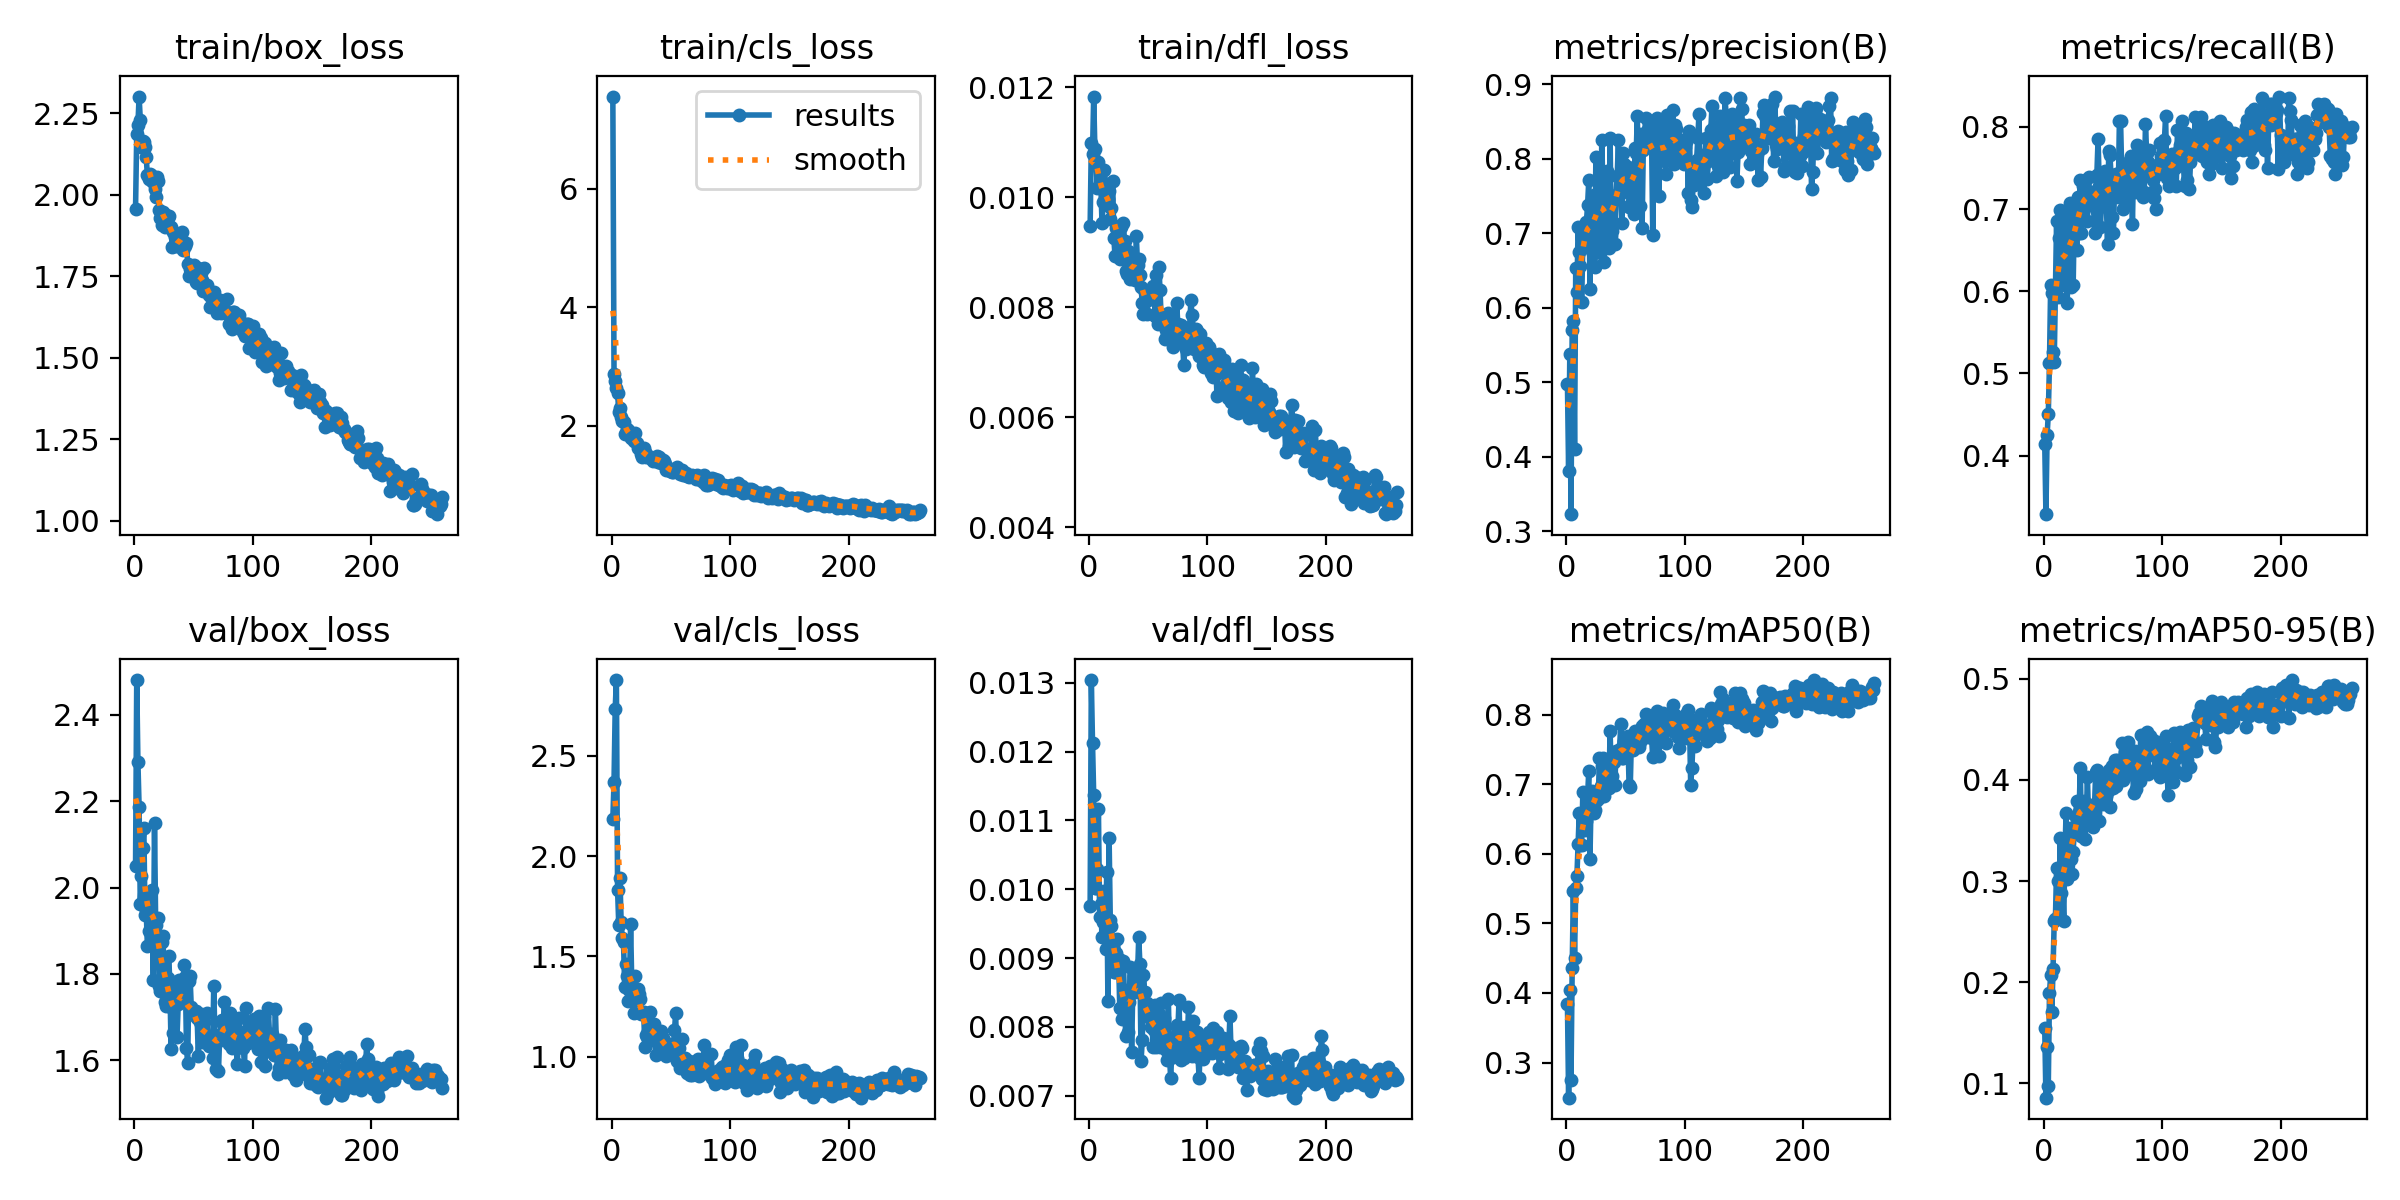

The file beside this chart, header and first rows:
epoch, time, train/box_loss, train/cls_loss, train/dfl_loss, metrics/precision(B), metrics/recall(B), metrics/mAP50(B), metrics/mAP50-95(B), val/box_loss, val/cls_loss, val/dfl_loss, lr/pg0, lr/pg1, lr/pg2
1, 48.18, 1.957, 7.554, 0.00948, 0.4984, 0.4143, 0.3843, 0.1543, 2.05, 2.187, 0.00975, 0.0006625, 0.0006625, 0.0006625
2, 87.72, 2.186, 2.871, 0.01098, 0.3806, 0.3286, 0.2495, 0.08556, 2.481, 2.372, 0.01304, 0.001329, 0.001329, 0.001329
3, 127.2, 2.213, 2.759, 0.01079, 0.5384, 0.425, 0.4047, 0.1353, 2.292, 2.736, 0.01213, 0.001996, 0.001996, 0.001996
4, 166.9, 2.301, 2.632, 0.01183, 0.323, 0.45, 0.2751, 0.09754, 2.187, 2.879, 0.01137, 0.002, 0.002, 0.002
5, 207.8, 2.231, 2.548, 0.01088, 0.5707, 0.5128, 0.4358, 0.1889, 1.962, 1.831, 0.01002, 0.001999, 0.001999, 0.001999
6, 247.4, 2.146, 2.232, 0.01064, 0.5826, 0.6081, 0.5463, 0.207, 2.026, 1.657, 0.01002, 0.001999, 0.001999, 0.001999
7, 286.8, 2.166, 2.299, 0.01017, 0.4108, 0.5975, 0.4509, 0.1704, 2.092, 1.893, 0.0103, 0.001998, 0.001998, 0.001998
8, 326.2, 2.162, 2.148, 0.01064, 0.6536, 0.5256, 0.5512, 0.2131, 2.139, 1.671, 0.01116, 0.001997, 0.001997, 0.001997
9, 365.7, 2.145, 2.081, 0.01025, 0.6218, 0.5143, 0.5688, 0.2603, 1.937, 1.589, 0.00959, 0.001997, 0.001997, 0.001997
10, 405.8, 2.115, 2.063, 0.01025, 0.7083, 0.6, 0.6139, 0.2621, 1.947, 1.57, 0.00978, 0.001996, 0.001996, 0.001996
11, 445.9, 2.059, 1.855, 0.00953, 0.6751, 0.6857, 0.6592, 0.3131, 1.864, 1.347, 0.0093, 0.001995, 0.001995, 0.001995
12, 485.5, 2.05, 1.88, 0.00992, 0.6565, 0.5929, 0.6123, 0.3003, 1.899, 1.462, 0.00953, 0.001993, 0.001993, 0.001993
13, 525.7, 2.063, 1.944, 0.01049, 0.6081, 0.6643, 0.613, 0.2671, 1.985, 1.401, 0.00997, 0.001992, 0.001992, 0.001992
14, 565.3, 2.059, 1.924, 0.01024, 0.685, 0.6991, 0.6887, 0.3421, 1.926, 1.279, 0.00913, 0.001991, 0.001991, 0.001991
15, 604.8, 2.041, 1.839, 0.00985, 0.7047, 0.6286, 0.6467, 0.2885, 1.995, 1.33, 0.01025, 0.001989, 0.001989, 0.001989
16, 644.4, 2.038, 1.791, 0.00997, 0.7006, 0.6357, 0.6343, 0.3016, 1.786, 1.659, 0.00837, 0.001988, 0.001988, 0.001988
17, 684.5, 2.018, 1.833, 0.01011, 0.7148, 0.6071, 0.6466, 0.2603, 2.149, 1.354, 0.01075, 0.001986, 0.001986, 0.001986
18, 724.2, 1.994, 1.786, 0.0096, 0.7381, 0.6214, 0.6819, 0.3255, 1.914, 1.318, 0.00955, 0.001984, 0.001984, 0.001984
19, 765.4, 2.054, 1.732, 0.0098, 0.7711, 0.6978, 0.7189, 0.3673, 1.84, 1.219, 0.00946, 0.001982, 0.001982, 0.001982
20, 805.6, 2.041, 1.872, 0.01029, 0.6259, 0.5856, 0.5924, 0.3017, 1.93, 1.402, 0.00913, 0.00198, 0.00198, 0.00198
21, 844.9, 1.953, 1.698, 0.00926, 0.7219, 0.686, 0.6813, 0.3385, 1.773, 1.284, 0.0088, 0.001978, 0.001978, 0.001978
22, 884.2, 1.927, 1.62, 0.00893, 0.6758, 0.7071, 0.6907, 0.3523, 1.759, 1.335, 0.00879, 0.001976, 0.001976, 0.001976
23, 923.6, 1.908, 1.64, 0.00945, 0.7515, 0.6047, 0.6588, 0.3222, 1.875, 1.314, 0.00907, 0.001974, 0.001974, 0.001974
24, 962.9, 1.948, 1.599, 0.00943, 0.6552, 0.6924, 0.6625, 0.3067, 1.888, 1.288, 0.00928, 0.001971, 0.001971, 0.001971
25, 1002, 1.92, 1.526, 0.00947, 0.8027, 0.6071, 0.6761, 0.329, 1.819, 1.212, 0.00898, 0.001969, 0.001969, 0.001969
26, 1042, 1.902, 1.471, 0.00887, 0.7385, 0.7, 0.6852, 0.352, 1.735, 1.218, 0.00827, 0.001966, 0.001966, 0.001966
27, 1081, 1.937, 1.627, 0.00946, 0.6752, 0.6978, 0.6781, 0.3636, 1.725, 1.224, 0.00828, 0.001964, 0.001964, 0.001964
28, 1120, 1.927, 1.554, 0.00896, 0.7461, 0.65, 0.7371, 0.379, 1.79, 1.05, 0.00812, 0.001961, 0.001961, 0.001961
29, 1160, 1.936, 1.463, 0.00954, 0.7228, 0.7143, 0.6978, 0.3505, 1.842, 1.109, 0.00896, 0.001958, 0.001958, 0.001958
30, 1199, 1.902, 1.509, 0.00921, 0.8256, 0.6714, 0.7255, 0.3683, 1.774, 1.099, 0.00841, 0.001955, 0.001955, 0.001955
31, 1238, 1.902, 1.468, 0.00866, 0.7527, 0.7357, 0.738, 0.412, 1.627, 1.127, 0.00787, 0.001952, 0.001952, 0.001952
32, 1277, 1.839, 1.464, 0.00861, 0.6623, 0.6714, 0.6824, 0.3445, 1.721, 1.224, 0.00854, 0.001948, 0.001948, 0.001948
33, 1316, 1.885, 1.445, 0.00902, 0.6873, 0.7286, 0.6958, 0.3787, 1.663, 1.083, 0.00793, 0.001945, 0.001945, 0.001945
34, 1355, 1.869, 1.427, 0.00888, 0.7834, 0.7071, 0.7303, 0.379, 1.75, 1.159, 0.00836, 0.001941, 0.001941, 0.001941
35, 1394, 1.843, 1.407, 0.00852, 0.6905, 0.7357, 0.7249, 0.3421, 1.781, 1.15, 0.00887, 0.001938, 0.001938, 0.001938
36, 1434, 1.848, 1.433, 0.00869, 0.681, 0.7143, 0.6942, 0.3566, 1.655, 1.161, 0.00764, 0.001934, 0.001934, 0.001934
37, 1473, 1.842, 1.418, 0.00854, 0.8285, 0.6857, 0.7763, 0.4034, 1.729, 1.006, 0.00855, 0.00193, 0.00193, 0.00193
38, 1512, 1.864, 1.491, 0.00879, 0.6969, 0.7391, 0.712, 0.3615, 1.786, 1.098, 0.00874, 0.001927, 0.001927, 0.001927
39, 1552, 1.866, 1.39, 0.0085, 0.7033, 0.7071, 0.7124, 0.3636, 1.739, 1.116, 0.0085, 0.001923, 0.001923, 0.001923
40, 1591, 1.885, 1.465, 0.00929, 0.7475, 0.7188, 0.7324, 0.3756, 1.747, 1.075, 0.00873, 0.001919, 0.001919, 0.001919
41, 1631, 1.83, 1.402, 0.00877, 0.6854, 0.7214, 0.6983, 0.368, 1.77, 1.117, 0.00875, 0.001914, 0.001914, 0.001914
42, 1671, 1.845, 1.364, 0.00887, 0.751, 0.711, 0.7478, 0.3536, 1.822, 1.127, 0.0093, 0.00191, 0.00191, 0.00191
43, 1711, 1.843, 1.417, 0.00859, 0.7768, 0.6714, 0.7417, 0.374, 1.794, 1.093, 0.00891, 0.001906, 0.001906, 0.001906
44, 1752, 1.853, 1.393, 0.00836, 0.8253, 0.7, 0.7433, 0.4082, 1.628, 1.04, 0.00751, 0.001901, 0.001901, 0.001901
45, 1793, 1.788, 1.35, 0.00807, 0.7532, 0.7411, 0.751, 0.4101, 1.593, 1.067, 0.00781, 0.001897, 0.001897, 0.001897
46, 1834, 1.749, 1.253, 0.00787, 0.7585, 0.7852, 0.7865, 0.3782, 1.783, 1.002, 0.00875, 0.001892, 0.001892, 0.001892
47, 1875, 1.771, 1.294, 0.00827, 0.7138, 0.7286, 0.7371, 0.3595, 1.795, 1.048, 0.00851, 0.001887, 0.001887, 0.001887
48, 1915, 1.764, 1.269, 0.00826, 0.8083, 0.6786, 0.737, 0.387, 1.724, 1.021, 0.00816, 0.001882, 0.001882, 0.001882
49, 1956, 1.751, 1.228, 0.00788, 0.7928, 0.7108, 0.7625, 0.3868, 1.71, 1.065, 0.00835, 0.001878, 0.001878, 0.001878
50, 1997, 1.785, 1.247, 0.00813, 0.7786, 0.7035, 0.7438, 0.3764, 1.706, 1.049, 0.00816, 0.001873, 0.001873, 0.001873
51, 2039, 1.771, 1.213, 0.00818, 0.7888, 0.7357, 0.7474, 0.4031, 1.706, 1.012, 0.00814, 0.001867, 0.001867, 0.001867
52, 2079, 1.731, 1.209, 0.0082, 0.7886, 0.7461, 0.7689, 0.3945, 1.713, 1.039, 0.008, 0.001862, 0.001862, 0.001862
53, 2119, 1.73, 1.237, 0.00825, 0.735, 0.7071, 0.6993, 0.384, 1.697, 1.131, 0.0083, 0.001857, 0.001857, 0.001857
54, 2159, 1.775, 1.234, 0.00838, 0.7388, 0.6571, 0.6954, 0.3892, 1.61, 1.216, 0.0077, 0.001851, 0.001851, 0.001851
55, 2199, 1.755, 1.296, 0.00822, 0.7659, 0.7712, 0.7665, 0.4102, 1.689, 0.9762, 0.00796, 0.001846, 0.001846, 0.001846
56, 2238, 1.761, 1.254, 0.00785, 0.7872, 0.7661, 0.7489, 0.3734, 1.708, 1.018, 0.00832, 0.00184, 0.00184, 0.00184
57, 2278, 1.737, 1.219, 0.00858, 0.7265, 0.7399, 0.7559, 0.3956, 1.643, 1.045, 0.0077, 0.001835, 0.001835, 0.001835
58, 2318, 1.705, 1.177, 0.0077, 0.8147, 0.6909, 0.7759, 0.414, 1.657, 0.9428, 0.00796, 0.001829, 0.001829, 0.001829
59, 2359, 1.775, 1.252, 0.00873, 0.8074, 0.6714, 0.7682, 0.392, 1.689, 1.089, 0.00819, 0.001823, 0.001823, 0.001823
60, 2399, 1.723, 1.169, 0.00831, 0.8581, 0.7346, 0.7604, 0.4196, 1.642, 0.976, 0.0077, 0.001817, 0.001817, 0.001817
... 200 more rows
